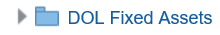
Task: Retires Assets
Workflow: NavigateToAssetWorkbench

Step 1: find the element 'DOL Fixed Assets'

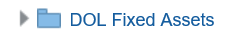
Step 2: click on the element '{0}'

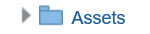
Step 3: click on the element 'Assets'

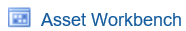
Step 4: click on the image
